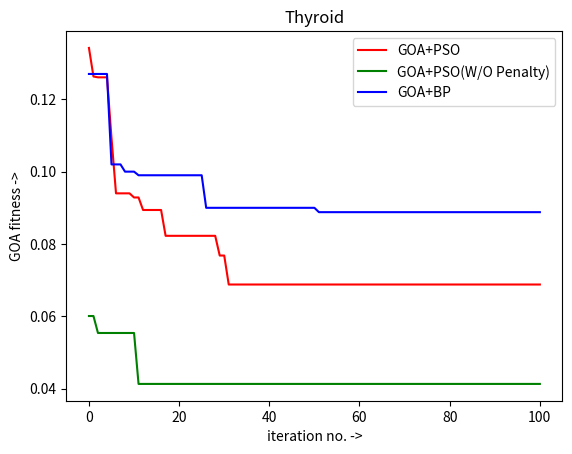

Python code for this plot:
import numpy as np
from matplotlib import pyplot
import math


# def feature_vector_penalty(feature_vector):
#     sel = np.count_nonzero(np.array(feature_vector))
#     total = len(feature_vector)
#     y = np.square(sel - total / 2)
#     print(y)
#     y_max = np.square(0 - total / 2)
#     print(y_max)
#     y_normalized = (y - 0) / (y_max - 0)
#     return y_normalized
#
#
# print(feature_vector_penalty([1, 1, 1, 1, 0, 0]))
#
# total_feature = 6
# sel = np.array([i for i in range(0, total_feature + 1)])
# print(sel)
#
# y = np.square(sel - total_feature / 2)
# print(y)
#
# y_normalized = (y - np.min(y)) / (np.max(y) - np.min(y))
# print(y_normalized)

def fun(change):
    y = [0 for i in range(0, 101)]
    j = 0
    fill = -1
    for i in range(len(y)):
        if j < len(change) and change[j][0] == i:
            fill = change[j][1]
            j += 1
        y[i] = fill
    return y


def plot_all(x, y):
    import pylab
    labels = ['GOA+PSO', 'GOA+PSO(W/O Penalty)', 'GOA+BP']
    colors = ['r', 'g', 'b']

    # loop over data, labels and colors
    for i in range(len(y)):
        pylab.plot(x, y[i], color=colors[i], label=labels[i])

    pylab.xlabel("iteration no. ->")
    pylab.ylabel("GOA fitness ->")
    pylab.legend(loc=1)
    pylab.title("Thyroid")
    pylab.show()


x = [i for i in range(0, 101)]

with_penalty = [(0, 0.1342), (1, 0.1263), (2, 0.12607), (5, 0.1093), (6, 0.0940), (10, 0.09286), (12, 0.08940),
                (17, 0.08226), (29, 0.07681), (31, 0.0688)]
y1 = fun(with_penalty)

without_penalty = [(0, 0.06009), (2, 0.0554), (11, 0.04132)]
y2 = fun(without_penalty)

bp = [(0, 0.127), (5, 0.102), (8, 0.10), (11, 0.099), (26, 0.09), (51, 0.0888)]
y3 = fun(bp)

y = [y1, y2, y3]
plot_all(x, y)

# exit()
# pyplot.xlabel("iteration no. ->")
# pyplot.ylabel("GOA fitness ->")
# pyplot.plot(x, y1)
# pyplot.plot(x, y2)
# pyplot.plot(x, y3)
# [x] = pyplot.plot(y1, y2, y3)
# pyplot.legend([y1, y2, y3], ["y1", "y2", "y3"], loc=1)
# pyplot.show()
